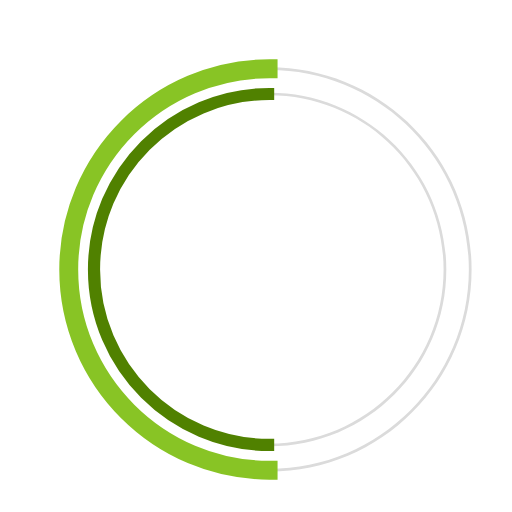
t = 0.00 s
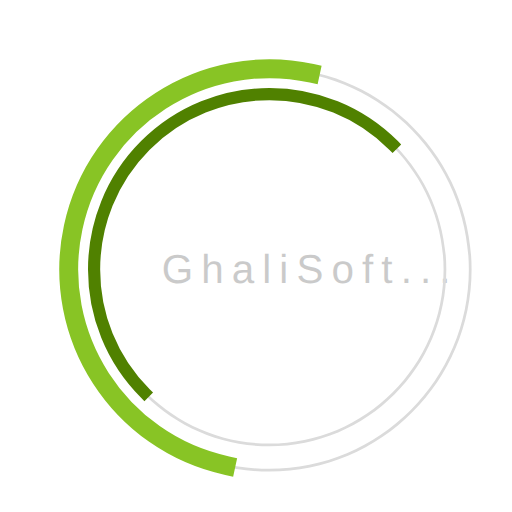
t = 0.23 s
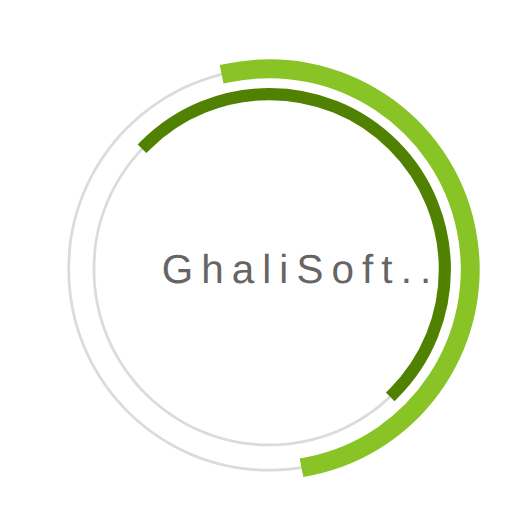
t = 0.68 s
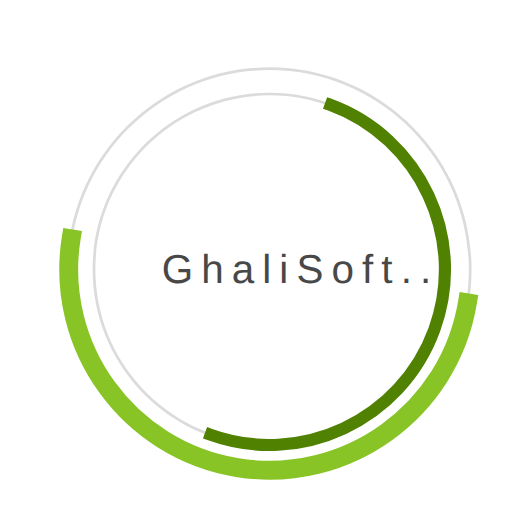
t = 1.00 s
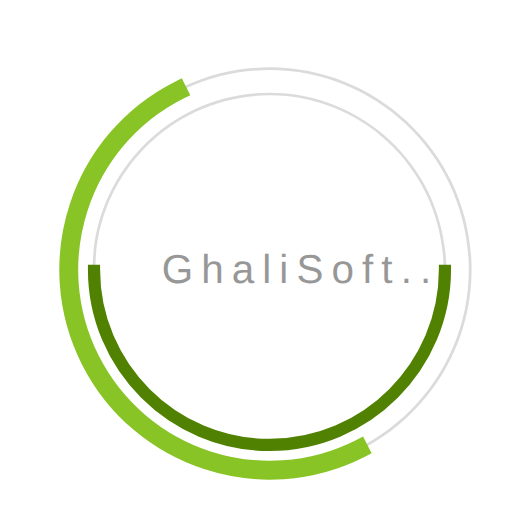
t = 1.35 s
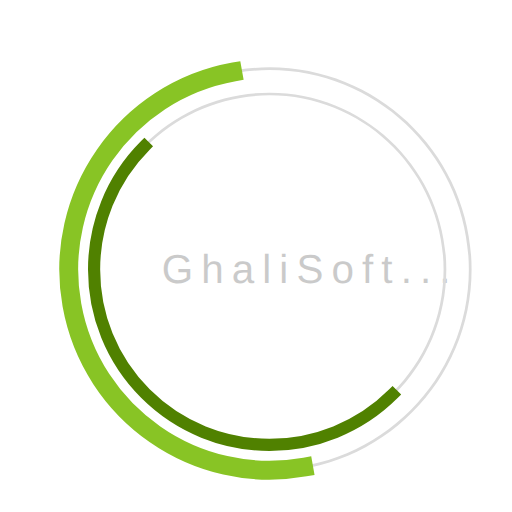
t = 1.58 s

The animated SVG that drew these frames (rendered in a browser with its animation timeline set to each time). Animation: 3 SMIL elements (animate=1,animateTransform=2); one cycle of 2.00 s, repeats indefinitely.

 <svg
  version="1.1"
  id="dc-spinner"
  xmlns="http://www.w3.org/2000/svg"
  x="0px" y="0px"
 width="150" height="150"
  viewBox="0 0 38 38"
  preserveAspectRatio="xMinYMin meet"
  >
   <text x="12" y="21" font-family="arial" font-size="3px" style="letter-spacing:0.6" fill="#323232">GhaliSoft...
     <animate
       attributeName="opacity"
       values="0;1;0" dur="1.8s"
       repeatCount="indefinite"/>
  </text>
  <path fill="#dbdbdb" d="M20,35c-8.271,0-15-6.729-15-15S11.729,5,20,5s15,6.729,15,15S28.271,35,20,35z M20,5.203
    C11.841,5.203,5.203,11.841,5.203,20c0,8.159,6.638,14.797,14.797,14.797S34.797,28.159,34.797,20
    C34.797,11.841,28.159,5.203,20,5.203z">
  </path>

  <path fill="#dbdbdb" d="M20,33.125c-7.237,0-13.125-5.888-13.125-13.125S12.763,6.875,20,6.875S33.125,12.763,33.125,20
    S27.237,33.125,20,33.125z M20,7.078C12.875,7.078,7.078,12.875,7.078,20c0,7.125,5.797,12.922,12.922,12.922
    S32.922,27.125,32.922,20C32.922,12.875,27.125,7.078,20,7.078z">
  </path>

  <path fill="#2AA198" stroke="#88c425" stroke-width="1.2" stroke-miterlimit="10" d="M5.203,20
			c0-8.159,6.638-14.797,14.797-14.797V5C11.729,5,5,11.729,5,20s6.729,15,15,15v-0.203C11.841,34.797,5.203,28.159,5.203,20z">
  <animateTransform
        attributeName="transform"
        type="rotate"
        from="0 20 20"
        to="360 20 20"
        calcMode="spline"
        keySplines="0.4, 0, 0.2, 1"
        keyTimes="0;1"
        dur="2s"
        repeatCount="indefinite" />
   </path>

  <path fill="#859900" stroke="#508100" stroke-width="0.7" stroke-miterlimit="10" d="M7.078,20
  c0-7.125,5.797-12.922,12.922-12.922V6.875C12.763,6.875,6.875,12.763,6.875,20S12.763,33.125,20,33.125v-0.203
  C12.875,32.922,7.078,27.125,7.078,20z">
   <animateTransform
      attributeName="transform"
      type="rotate"
      from="0 20 20"
      to="360 20 20"
      dur="1.8s"
      repeatCount="indefinite" />
    </path>
  </svg>
